The GitHub repository mahimairaja/NUS_007 contains a labelled image folder "spiral_processed" with 2 categories: healthy, parkinson. Examples follow, each with its label.

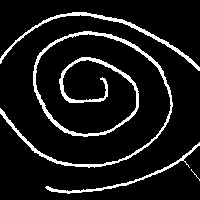
Label: healthy

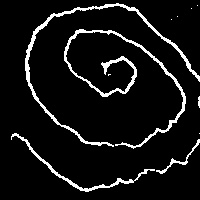
Label: parkinson

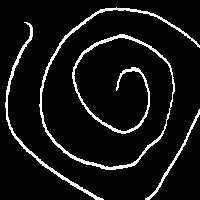
Label: healthy

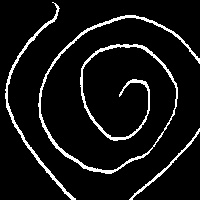
Label: healthy

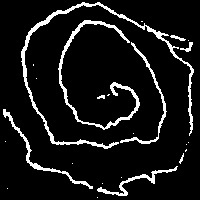
Label: parkinson

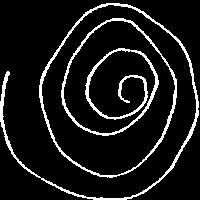
Label: parkinson
